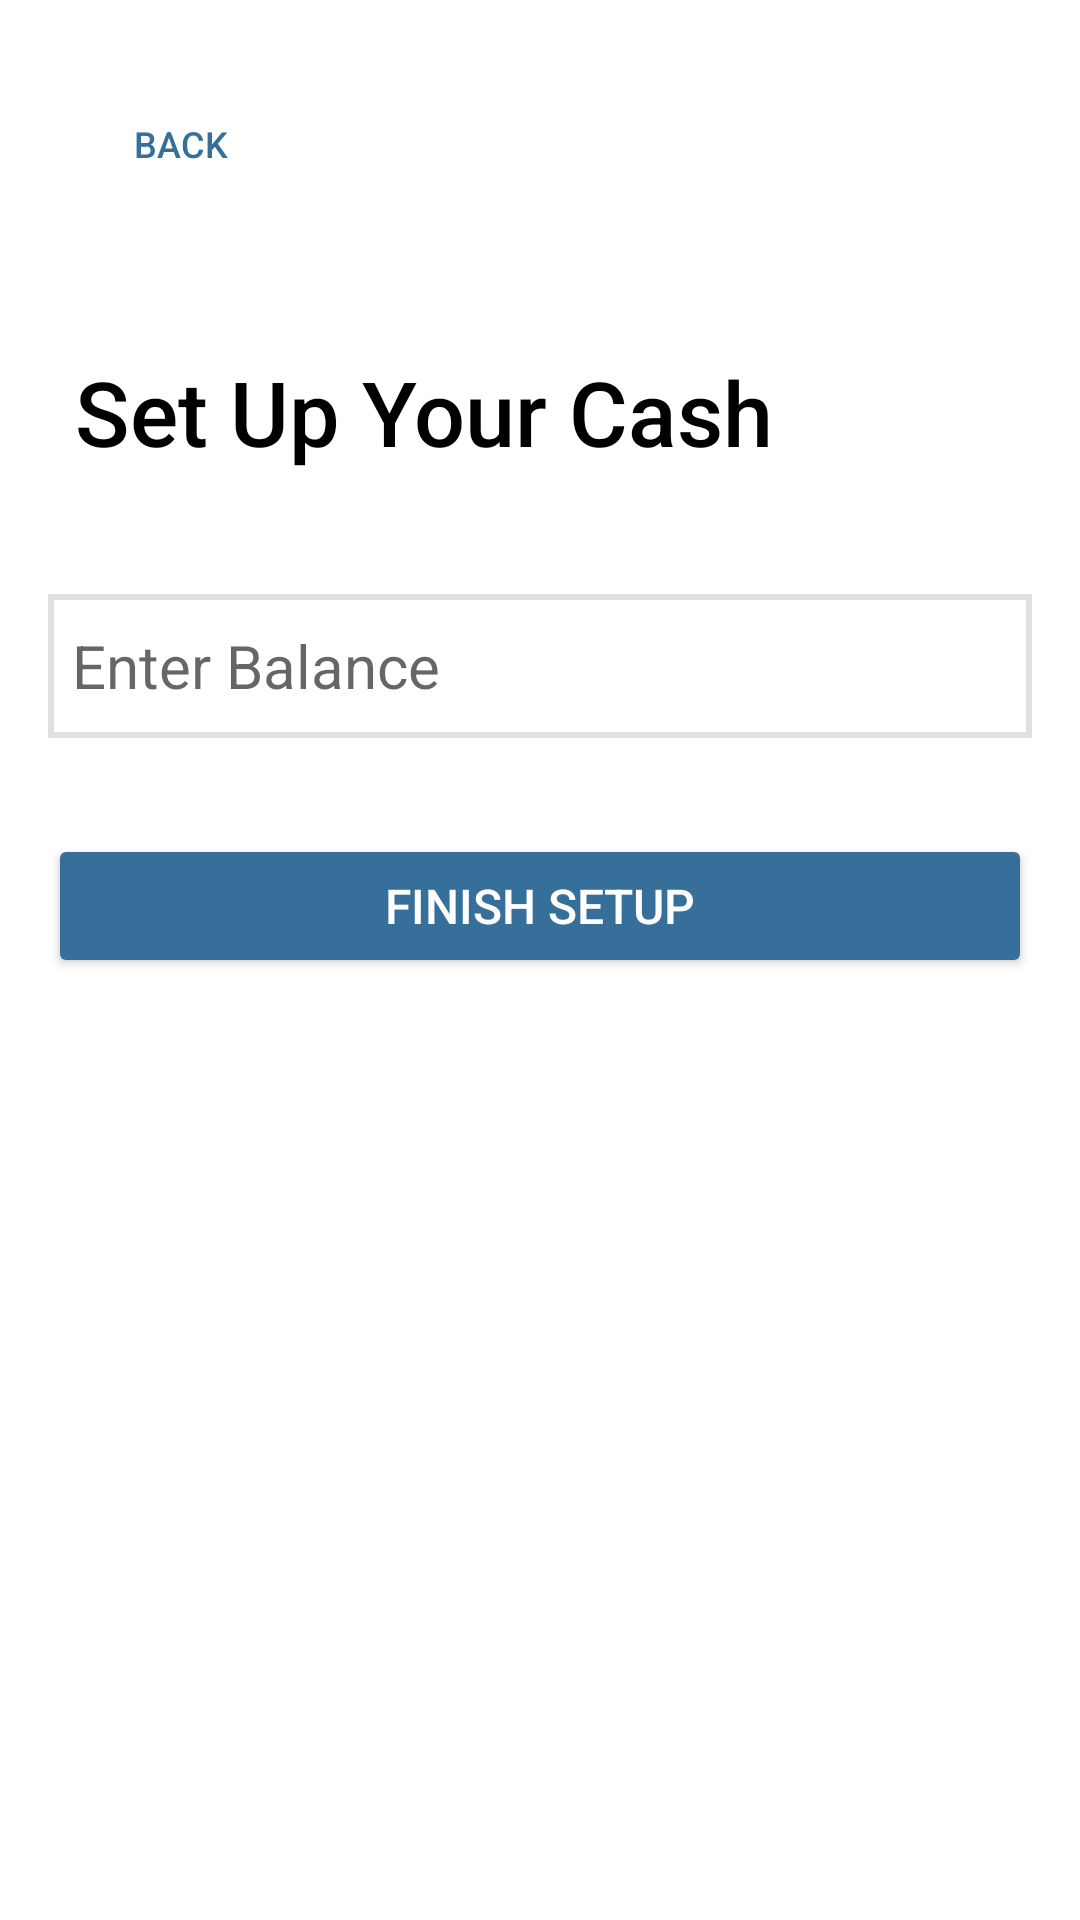

Android layout source for this screen:
<!-- AndroidManifest.xml: application theme Theme.Frugalflow -->
<!-- res/layout/activity_set_cash_balance.xml -->
<?xml version="1.0" encoding="utf-8"?>
<LinearLayout xmlns:android="http://schemas.android.com/apk/res/android"
    android:orientation="vertical"
    android:layout_width="match_parent"
    android:layout_height="match_parent"
    android:padding="16dp"
    android:background="@color/white">

    <Button
        android:id="@+id/back_button"
        style="@style/CustomBackButton" />

    <TextView
        android:id="@+id/my_text"
        android:layout_width="wrap_content"
        android:layout_height="60dp"
        android:layout_gravity="center"
        android:fontFamily="sans-serif-medium"
        android:padding="9dp"
        android:text="Set Up Your Cash Balance"
        android:textColor="#000000"
        android:textSize="30sp"
        android:layout_marginTop="20dp" />

    <EditText
        android:id="@+id/cash_balance_input"
        android:layout_width="match_parent"
        android:layout_height="48dp"
        android:hint="Enter Balance"
        android:inputType="numberDecimal"
        android:padding="8dp"
        android:background="@drawable/edit_text_border"
        android:textColor="#000000"
        android:textSize="20sp"
        android:fontFamily="sans-serif"
        android:layout_marginTop="30dp" />

    


    <Button
        android:id="@+id/save_currency_button"
        android:layout_width="match_parent"
        android:layout_height="48dp"
        android:text="Finish Setup"
        android:layout_marginTop="32dp"
        android:backgroundTint="#366F9A"
        android:textColor="#ffffff"
        android:textSize="16sp"/>
</LinearLayout>
<!-- resources referenced by this layout -->
<resources>
  <color name="white">#FFFFFFFF</color>
  <!-- drawable edit_text_border (drawable) -->
  <shape xmlns:android="http://schemas.android.com/apk/res/android">
      
      <solid android:color="#FFFFFF"/>
  
      
      <stroke android:color="#E0E0E0" android:width="2dp" />
  
      
  
      
      <padding
          android:left="10dp"
          android:top="10dp"
          android:right="10dp"
          android:bottom="10dp" />
  </shape>
  <style name="CustomBackButton">
          <item name="android:layout_width">wrap_content</item>
          <item name="android:layout_height">wrap_content</item>
          <item name="android:layout_marginTop">8dp</item>
          <item name="android:layout_marginBottom">16dp</item>
          <item name="android:background">?attr/selectableItemBackground</item>
          <item name="android:drawableLeft">@drawable/backarrow</item>
          <item name="android:drawablePadding">8dp</item>
          <item name="android:padding">8dp</item>
          <item name="android:text">Back</item>
          <item name="android:textColor">#366F9A</item>
          <item name="android:textSize">12sp</item>
      </style>
  <style name="Theme.Frugalflow" parent="Theme.MaterialComponents.DayNight.NoActionBar">
          
          <item name="colorPrimary">@color/primaryColor</item>
          <item name="colorPrimaryDark">@color/primaryDarkColor</item>
          <item name="colorAccent">@color/accentColor</item>
      </style>
  <color name="primaryColor">#FF6200EE</color>
  <color name="primaryDarkColor">#FF3700B3</color>
  <color name="accentColor">#FF03DAC5</color>
</resources>
